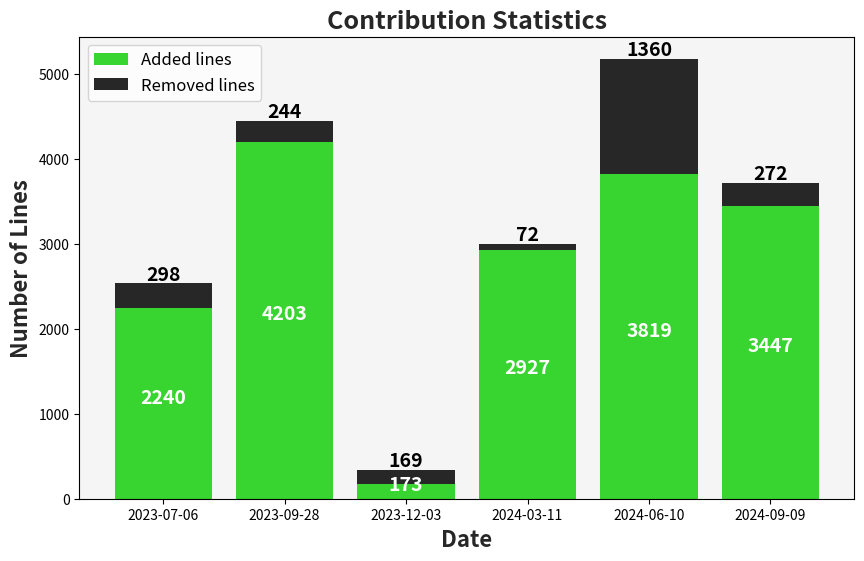

Reproduce this figure in Python. (Note: this script raises an exception after producing the figure.)
#!/usr/bin/env python3

# SPDX-FileCopyrightText: 2024 3mdeb <contact@3mdeb.com>
#
# SPDX-License-Identifier: Apache-2.0
import matplotlib.pyplot as plt
import logging

logging.basicConfig(level=logging.INFO, handlers=[logging.StreamHandler()])

added = {}
removed = {}

logging.info('Adding data to dictionaries')
added["2023-07-06"] = 2240
removed["2023-07-06"] = 298
added["2023-09-28"] = 4203
removed["2023-09-28"] = 244
added["2023-12-03"] = 173
removed["2023-12-03"] = 169
added["2024-03-11"] = 2927
removed["2024-03-11"] = 72
added["2024-06-10"] = 3819
removed["2024-06-10"] = 1360
added["2024-09-09"] = 3447
removed["2024-09-09"] = 272

logging.info('Creating lists from dictionaries')
dates = list(added.keys())
added_values = list(added.values())
removed_values = list(removed.values())

logging.info('Creating figure')
plt.figure(figsize=(10, 6))

logging.info('Creating bars')
bars_added = plt.bar(dates, added_values, color='#38d430', label='Added lines')
bars_removed = plt.bar(dates, removed_values, bottom=added_values, color='#272727', label='Removed lines')

logging.info('Setting title and labels')
plt.title('Contribution Statistics', fontsize=18, fontweight='bold', color='#272727')
plt.xlabel('Date', fontsize=16, fontweight='bold', color='#272727')
plt.ylabel('Number of Lines', fontsize=16, fontweight='bold', color='#272727')

def add_labels_added(bars):
    for bar in bars:
        height = bar.get_height()
        font_s = 14
        plt.annotate(f'{height}',
                     xy=(bar.get_x() + bar.get_width() / 2, bar.get_y() + height / 2 - 90),
                     xytext=(0, 3),  # 3 points vertical offset
                     textcoords="offset points",
                     ha='center', va='bottom', color='white', fontsize=font_s, fontweight='bold')

def add_labels_removed(bars):
    for bar in bars:
        height = bar.get_height()
        font_s = 14
        logging.info("height:{}, x:{}, y:{}".format(height, bar.get_x(), bar.get_y()))
        plt.annotate(f'{height}',
                     xy=(bar.get_x() + bar.get_width() / 2, bar.get_y() + height - 60),
                     xytext=(0, 3),  # 3 points vertical offset
                     textcoords="offset points",
                     ha='center', va='bottom', color='black', fontsize=font_s, fontweight='bold')

add_labels_added(bars_added)
add_labels_removed(bars_removed)

logging.info('Adding legend')
plt.legend(fontsize=12)

logging.info('Setting facecolor')
plt.gca().set_facecolor('#f5f5f5')

logging.info('Saving figure')
plt.savefig('public/dug_7/dasharo_coreboot_upstraming.png', dpi=300)

logging.info('Closing figure')
plt.close()
